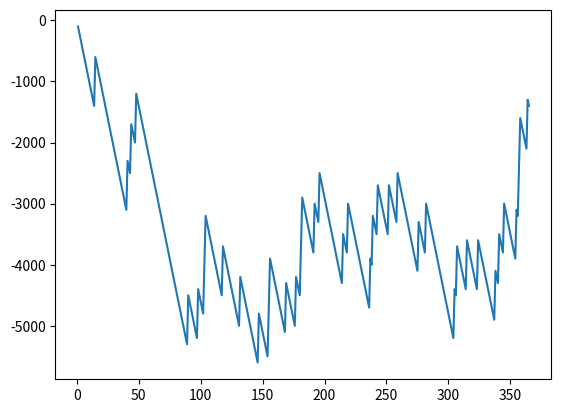

Here is the Python script that generated this plot:
# -*- coding: utf-8 -*-
"""
Created on Wed Mar 27 17:55:35 2024

[redacted]
"""

import random
import matplotlib.pyplot as plt
account=0
x=[]
y=[]
for i in range(365):
    x.append(i+1)
    bet=random.randint(1,10)
    bet_value=random.randint(1,10)
    if (bet==bet_value):
        account=account+900-100
    else:
        account=account-100
    y.append(account)
print("Final amount is:",account)
plt.plot(x,y)
plt.show()

#OUTPUT
#Final amount is: -1400
